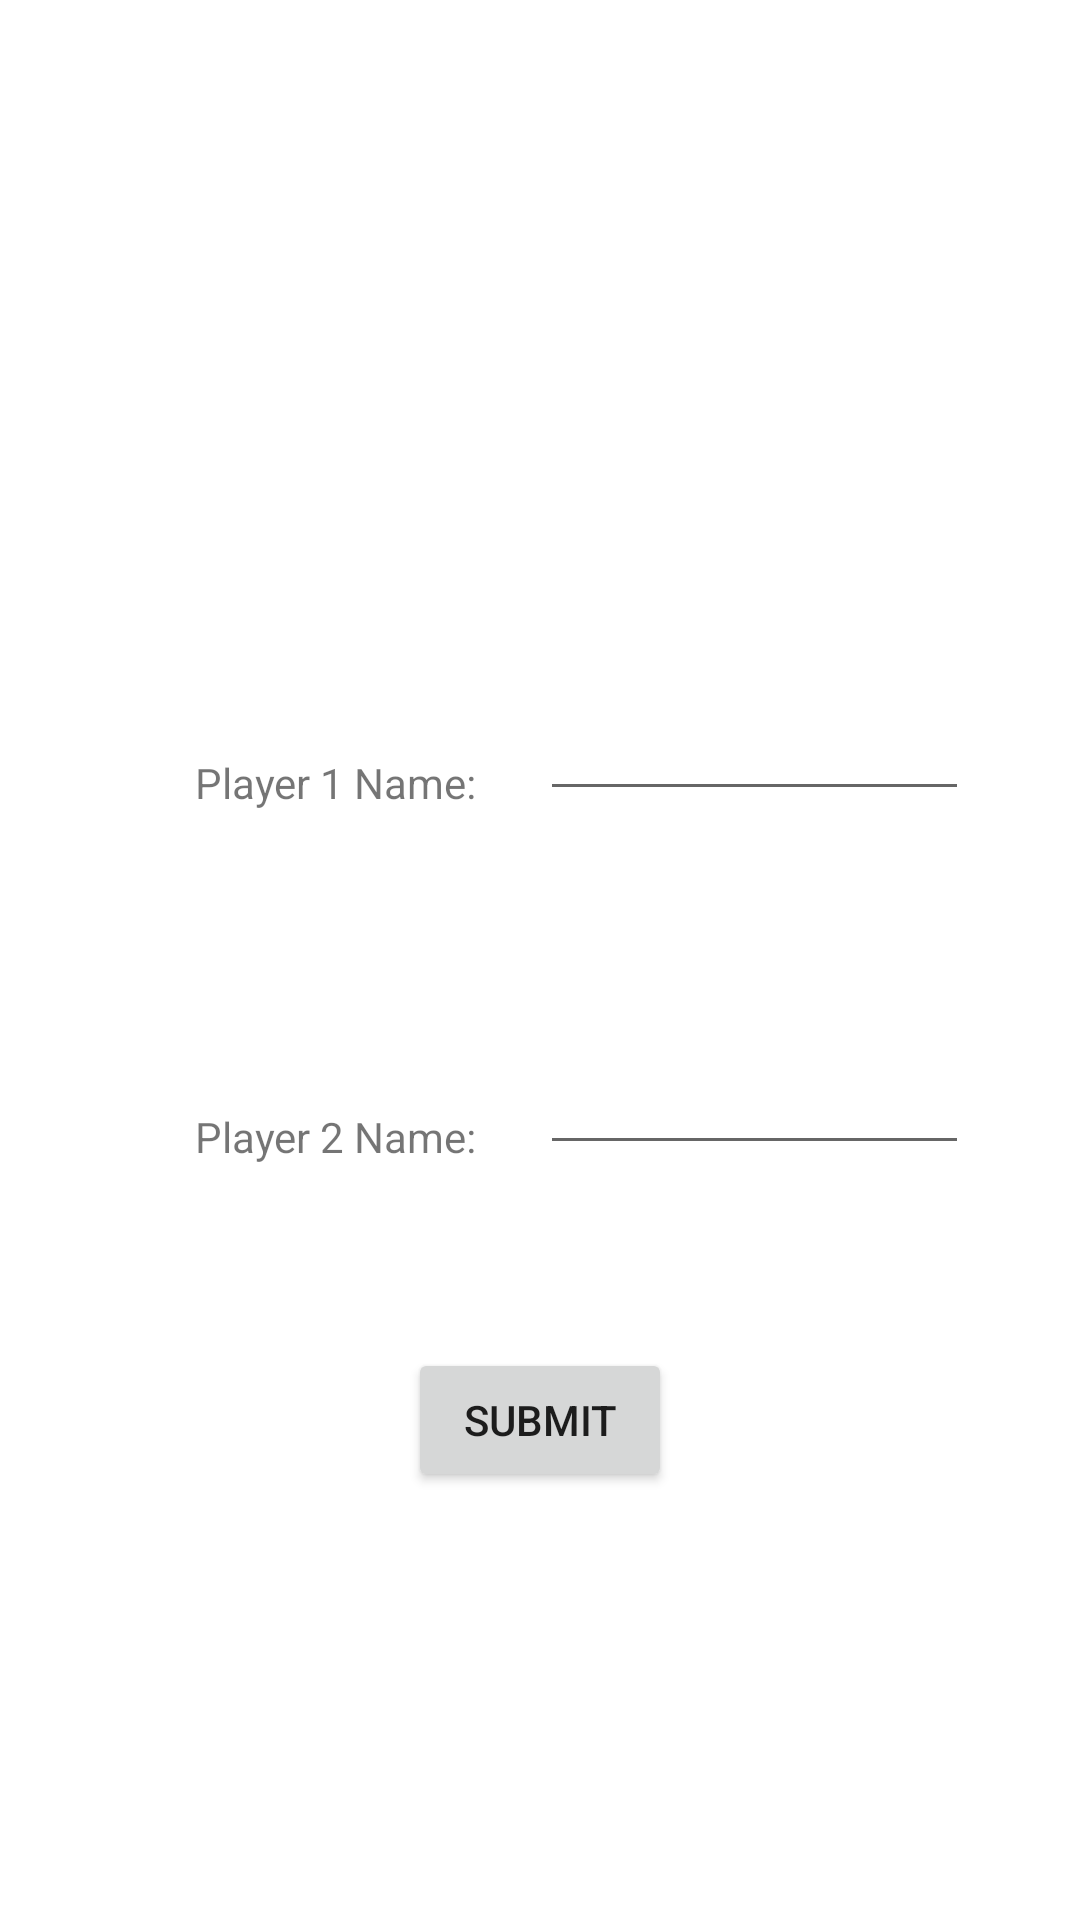

This screen was rendered from an Android layout file. Write that file and the resources it references.
<!-- AndroidManifest.xml: application theme Theme.TheEarthGame -->
<!-- res/layout/activity_player_names.xml -->
<?xml version="1.0" encoding="utf-8"?>
<RelativeLayout xmlns:android="http://schemas.android.com/apk/res/android"
    xmlns:app="http://schemas.android.com/apk/res-auto"
    xmlns:tools="http://schemas.android.com/tools"
    android:layout_width="match_parent"
    android:layout_height="match_parent"
    android:paddingBottom="16dp"
    android:paddingLeft="16dp"
    android:paddingRight="16dp"
    android:paddingTop="16dp"
    tools:context=".PlayerNamesActivity">

    <TextView
        android:id="@+id/dummyView0"
        android:layout_width="wrap_content"
        android:layout_height="wrap_content"
        android:layout_centerHorizontal="true"
        android:layout_centerVertical="true"
        android:text="" />

    <TextView
        android:id="@+id/dummyView1"
        android:layout_width="wrap_content"
        android:layout_height="wrap_content"
        android:layout_centerHorizontal="true"
        android:layout_above="@+id/dummyView0"
        android:layout_marginBottom="40dp"
        android:text="" />

    <TextView
        android:id="@+id/dummyView2"
        android:layout_width="wrap_content"
        android:layout_height="wrap_content"
        android:layout_centerHorizontal="true"
        android:layout_below="@+id/dummyView0"
        android:layout_marginTop="40dp"
        android:text="" />

    <TextView
        android:id="@+id/p1name"
        android:layout_width="wrap_content"
        android:layout_height="wrap_content"
        android:layout_alignBottom="@+id/dummyView1"
        android:layout_toLeftOf="@+id/dummyView1"
        android:layout_marginRight="21dp"
        android:text="Player 1 Name:" />

    <TextView
        android:id="@+id/p2name"
        android:layout_width="wrap_content"
        android:layout_height="wrap_content"
        android:layout_alignBottom="@+id/dummyView2"
        android:layout_toLeftOf="@+id/dummyView2"
        android:layout_marginRight="21dp"
        android:text="Player 2 Name:" />

    <EditText
        android:id="@+id/editp1name"
        android:layout_width="wrap_content"
        android:layout_height="wrap_content"
        android:layout_alignBottom="@+id/dummyView1"
        android:layout_toRightOf="@+id/dummyView1"
        android:layout_marginRight="21dp"
        android:inputType="text"
        android:ems="16" />

    <EditText
        android:id="@+id/editp2name"
        android:layout_width="wrap_content"
        android:layout_height="wrap_content"
        android:layout_alignBottom="@+id/dummyView2"
        android:layout_toRightOf="@+id/dummyView2"
        android:layout_marginRight="21dp"
        android:inputType="text"
        android:ems="16" />

    <Button
        android:id="@+id/submit"
        android:layout_width="wrap_content"
        android:layout_height="wrap_content"
        android:layout_centerHorizontal="true"
        android:layout_below="@+id/dummyView0"
        android:layout_marginTop="120dp"
        android:onClick="onSubmitClick"
        android:text="@string/submit" />

</RelativeLayout>
<!-- resources referenced by this layout -->
<resources>
  <string name="submit">Submit</string>
  <style name="Theme.TheEarthGame" parent="Theme.MaterialComponents.DayNight.DarkActionBar">
          
          <item name="colorPrimary">@color/purple_500</item>
          <item name="colorPrimaryVariant">@color/purple_700</item>
          <item name="colorOnPrimary">@color/white</item>
          
          <item name="colorSecondary">@color/teal_200</item>
          <item name="colorSecondaryVariant">@color/teal_700</item>
          <item name="colorOnSecondary">@color/black</item>
          
          <item name="android:statusBarColor" tools:targetApi="l">?attr/colorPrimaryVariant</item>
          
      </style>
  <!-- not gathered from this repository: default colours our renderer supplied (Android Studio template values) -->
  <color name="purple_500">#FF6200EE</color>
  <color name="purple_700">#FF3700B3</color>
  <color name="teal_200">#FF03DAC5</color>
  <color name="teal_700">#FF018786</color>
  <color name="black">#FF000000</color>
  <color name="white">#FFFFFFFF</color>
</resources>
